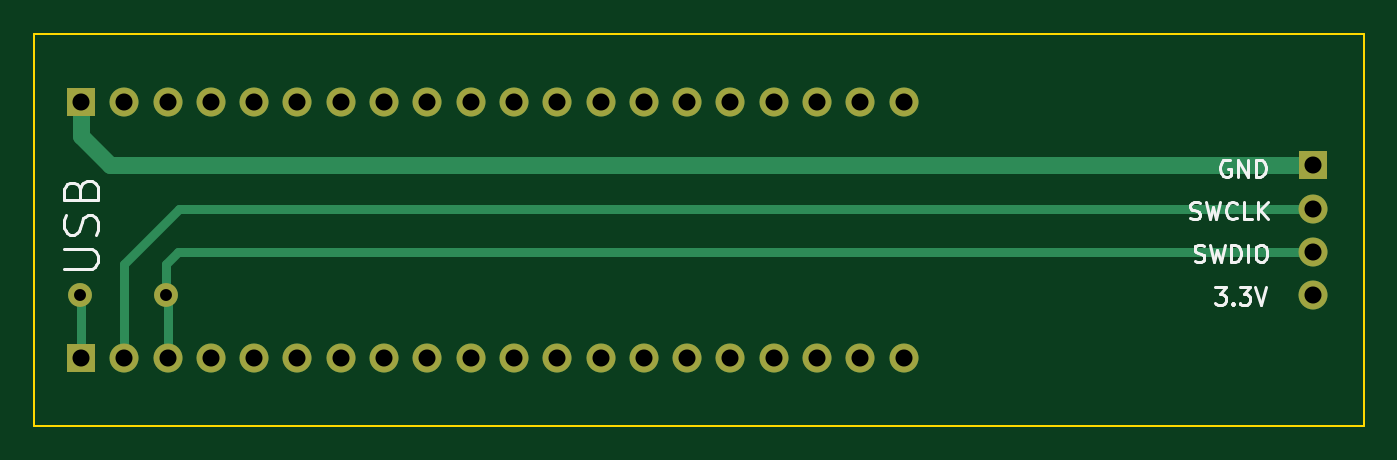
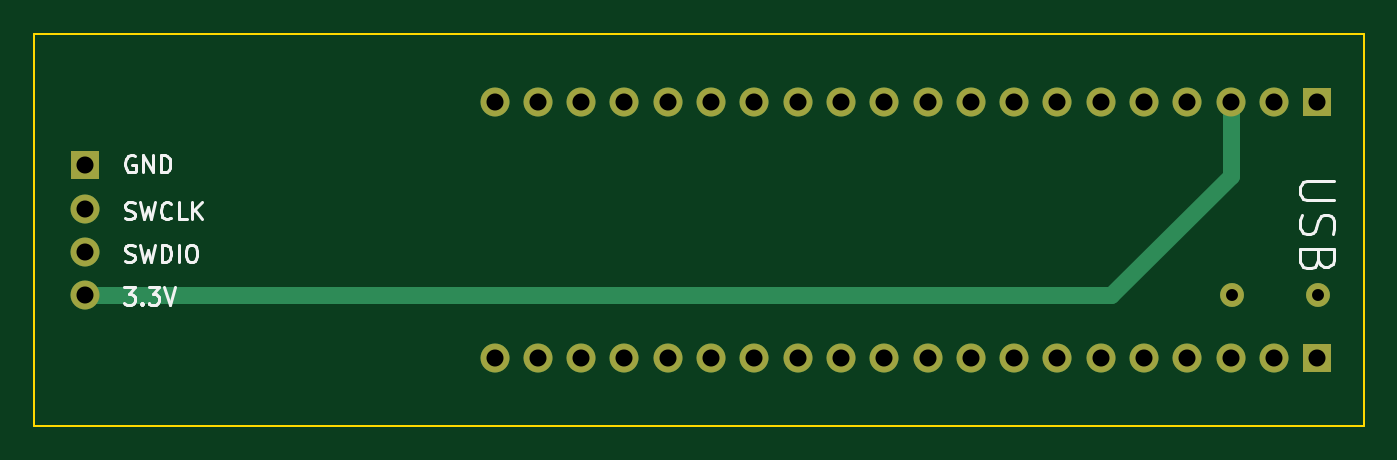
Circuit board: 10 layer files. Board 78.0 x 23.0 mm.
- bottom_copper: adaptor-B_Cu.gbr (4577 bytes)
- bottom_mask: adaptor-B_Mask.gbr (1856 bytes)
- paste: adaptor-B_Paste.gbr (490 bytes)
- bottom_silk: adaptor-B_Silkscreen.gbr (10765 bytes)
- outline: adaptor-Edge_Cuts.gbr (720 bytes)
- top_copper: adaptor-F_Cu.gbr (5188 bytes)
- top_mask: adaptor-F_Mask.gbr (1856 bytes)
- paste: adaptor-F_Paste.gbr (490 bytes)
- top_silk: adaptor-F_Silkscreen.gbr (10765 bytes)
- drill: adaptor.drl (1069 bytes)

=== bottom_copper: adaptor-B_Cu.gbr ===
%TF.GenerationSoftware,KiCad,Pcbnew,7.0.7-7.0.7~ubuntu22.04.1*%
%TF.CreationDate,2023-08-27T08:37:15+02:00*%
%TF.ProjectId,adaptor,61646170-746f-4722-9e6b-696361645f70,rev?*%
%TF.SameCoordinates,Original*%
%TF.FileFunction,Copper,L2,Bot*%
%TF.FilePolarity,Positive*%
%FSLAX46Y46*%
G04 Gerber Fmt 4.6, Leading zero omitted, Abs format (unit mm)*
G04 Created by KiCad (PCBNEW 7.0.7-7.0.7~ubuntu22.04.1) date 2023-08-27 08:37:15*
%MOMM*%
%LPD*%
G01*
G04 APERTURE LIST*
%TA.AperFunction,ComponentPad*%
%ADD10R,1.700000X1.700000*%
%TD*%
%TA.AperFunction,ComponentPad*%
%ADD11O,1.700000X1.700000*%
%TD*%
%TA.AperFunction,ComponentPad*%
%ADD12C,1.400000*%
%TD*%
%TA.AperFunction,ComponentPad*%
%ADD13O,1.400000X1.400000*%
%TD*%
%TA.AperFunction,Conductor*%
%ADD14C,1.000000*%
%TD*%
G04 APERTURE END LIST*
D10*
%TO.P,J2,1,Pin_1*%
%TO.N,/GND*%
X121740000Y-64000000D03*
D11*
%TO.P,J2,2,Pin_2*%
%TO.N,unconnected-(J2-Pin_2-Pad2)*%
X124280000Y-64000000D03*
%TO.P,J2,3,Pin_3*%
%TO.N,/3.3V*%
X126820000Y-64000000D03*
%TO.P,J2,4,Pin_4*%
%TO.N,unconnected-(J2-Pin_4-Pad4)*%
X129360000Y-64000000D03*
%TO.P,J2,5,Pin_5*%
%TO.N,unconnected-(J2-Pin_5-Pad5)*%
X131900000Y-64000000D03*
%TO.P,J2,6,Pin_6*%
%TO.N,unconnected-(J2-Pin_6-Pad6)*%
X134440000Y-64000000D03*
%TO.P,J2,7,Pin_7*%
%TO.N,unconnected-(J2-Pin_7-Pad7)*%
X136980000Y-64000000D03*
%TO.P,J2,8,Pin_8*%
%TO.N,unconnected-(J2-Pin_8-Pad8)*%
X139520000Y-64000000D03*
%TO.P,J2,9,Pin_9*%
%TO.N,unconnected-(J2-Pin_9-Pad9)*%
X142060000Y-64000000D03*
%TO.P,J2,10,Pin_10*%
%TO.N,unconnected-(J2-Pin_10-Pad10)*%
X144600000Y-64000000D03*
%TO.P,J2,11,Pin_11*%
%TO.N,unconnected-(J2-Pin_11-Pad11)*%
X147140000Y-64000000D03*
%TO.P,J2,12,Pin_12*%
%TO.N,unconnected-(J2-Pin_12-Pad12)*%
X149680000Y-64000000D03*
%TO.P,J2,13,Pin_13*%
%TO.N,unconnected-(J2-Pin_13-Pad13)*%
X152220000Y-64000000D03*
%TO.P,J2,14,Pin_14*%
%TO.N,unconnected-(J2-Pin_14-Pad14)*%
X154760000Y-64000000D03*
%TO.P,J2,15,Pin_15*%
%TO.N,unconnected-(J2-Pin_15-Pad15)*%
X157300000Y-64000000D03*
%TO.P,J2,16,Pin_16*%
%TO.N,unconnected-(J2-Pin_16-Pad16)*%
X159840000Y-64000000D03*
%TO.P,J2,17,Pin_17*%
%TO.N,unconnected-(J2-Pin_17-Pad17)*%
X162380000Y-64000000D03*
%TO.P,J2,18,Pin_18*%
%TO.N,unconnected-(J2-Pin_18-Pad18)*%
X164920000Y-64000000D03*
%TO.P,J2,19,Pin_19*%
%TO.N,unconnected-(J2-Pin_19-Pad19)*%
X167460000Y-64000000D03*
%TO.P,J2,20,Pin_20*%
%TO.N,unconnected-(J2-Pin_20-Pad20)*%
X170000000Y-64000000D03*
%TD*%
D10*
%TO.P,J1,1,Pin_1*%
%TO.N,Net-(J1-Pin_1)*%
X121740000Y-79000000D03*
D11*
%TO.P,J1,2,Pin_2*%
%TO.N,/SWCLK*%
X124280000Y-79000000D03*
%TO.P,J1,3,Pin_3*%
%TO.N,/SWDIO*%
X126820000Y-79000000D03*
%TO.P,J1,4,Pin_4*%
%TO.N,unconnected-(J1-Pin_4-Pad4)*%
X129360000Y-79000000D03*
%TO.P,J1,5,Pin_5*%
%TO.N,unconnected-(J1-Pin_5-Pad5)*%
X131900000Y-79000000D03*
%TO.P,J1,6,Pin_6*%
%TO.N,unconnected-(J1-Pin_6-Pad6)*%
X134440000Y-79000000D03*
%TO.P,J1,7,Pin_7*%
%TO.N,unconnected-(J1-Pin_7-Pad7)*%
X136980000Y-79000000D03*
%TO.P,J1,8,Pin_8*%
%TO.N,unconnected-(J1-Pin_8-Pad8)*%
X139520000Y-79000000D03*
%TO.P,J1,9,Pin_9*%
%TO.N,unconnected-(J1-Pin_9-Pad9)*%
X142060000Y-79000000D03*
%TO.P,J1,10,Pin_10*%
%TO.N,unconnected-(J1-Pin_10-Pad10)*%
X144600000Y-79000000D03*
%TO.P,J1,11,Pin_11*%
%TO.N,unconnected-(J1-Pin_11-Pad11)*%
X147140000Y-79000000D03*
%TO.P,J1,12,Pin_12*%
%TO.N,unconnected-(J1-Pin_12-Pad12)*%
X149680000Y-79000000D03*
%TO.P,J1,13,Pin_13*%
%TO.N,unconnected-(J1-Pin_13-Pad13)*%
X152220000Y-79000000D03*
%TO.P,J1,14,Pin_14*%
%TO.N,unconnected-(J1-Pin_14-Pad14)*%
X154760000Y-79000000D03*
%TO.P,J1,15,Pin_15*%
%TO.N,unconnected-(J1-Pin_15-Pad15)*%
X157300000Y-79000000D03*
%TO.P,J1,16,Pin_16*%
%TO.N,unconnected-(J1-Pin_16-Pad16)*%
X159840000Y-79000000D03*
%TO.P,J1,17,Pin_17*%
%TO.N,unconnected-(J1-Pin_17-Pad17)*%
X162380000Y-79000000D03*
%TO.P,J1,18,Pin_18*%
%TO.N,unconnected-(J1-Pin_18-Pad18)*%
X164920000Y-79000000D03*
%TO.P,J1,19,Pin_19*%
%TO.N,unconnected-(J1-Pin_19-Pad19)*%
X167460000Y-79000000D03*
%TO.P,J1,20,Pin_20*%
%TO.N,unconnected-(J1-Pin_20-Pad20)*%
X170000000Y-79000000D03*
%TD*%
D12*
%TO.P,R1,1*%
%TO.N,/SWDIO*%
X126750000Y-75290000D03*
D13*
%TO.P,R1,2*%
%TO.N,Net-(J1-Pin_1)*%
X121670000Y-75290000D03*
%TD*%
D10*
%TO.P,J3,1,Pin_1*%
%TO.N,/GND*%
X194000000Y-67710000D03*
D11*
%TO.P,J3,2,Pin_2*%
%TO.N,/SWCLK*%
X194000000Y-70250000D03*
%TO.P,J3,3,Pin_3*%
%TO.N,/SWDIO*%
X194000000Y-72790000D03*
%TO.P,J3,4,Pin_4*%
%TO.N,/3.3V*%
X194000000Y-75330000D03*
%TD*%
D14*
%TO.N,/3.3V*%
X126820000Y-68320000D02*
X133830000Y-75330000D01*
X126820000Y-64000000D02*
X126820000Y-68320000D01*
X133830000Y-75330000D02*
X194000000Y-75330000D01*
%TD*%
M02*

=== bottom_mask: adaptor-B_Mask.gbr ===
%TF.GenerationSoftware,KiCad,Pcbnew,7.0.7-7.0.7~ubuntu22.04.1*%
%TF.CreationDate,2023-08-27T08:37:15+02:00*%
%TF.ProjectId,adaptor,61646170-746f-4722-9e6b-696361645f70,rev?*%
%TF.SameCoordinates,Original*%
%TF.FileFunction,Soldermask,Bot*%
%TF.FilePolarity,Negative*%
%FSLAX46Y46*%
G04 Gerber Fmt 4.6, Leading zero omitted, Abs format (unit mm)*
G04 Created by KiCad (PCBNEW 7.0.7-7.0.7~ubuntu22.04.1) date 2023-08-27 08:37:15*
%MOMM*%
%LPD*%
G01*
G04 APERTURE LIST*
%ADD10R,1.700000X1.700000*%
%ADD11O,1.700000X1.700000*%
%ADD12C,1.400000*%
%ADD13O,1.400000X1.400000*%
G04 APERTURE END LIST*
D10*
%TO.C,J2*%
X121740000Y-64000000D03*
D11*
X124280000Y-64000000D03*
X126820000Y-64000000D03*
X129360000Y-64000000D03*
X131900000Y-64000000D03*
X134440000Y-64000000D03*
X136980000Y-64000000D03*
X139520000Y-64000000D03*
X142060000Y-64000000D03*
X144600000Y-64000000D03*
X147140000Y-64000000D03*
X149680000Y-64000000D03*
X152220000Y-64000000D03*
X154760000Y-64000000D03*
X157300000Y-64000000D03*
X159840000Y-64000000D03*
X162380000Y-64000000D03*
X164920000Y-64000000D03*
X167460000Y-64000000D03*
X170000000Y-64000000D03*
%TD*%
D10*
%TO.C,J1*%
X121740000Y-79000000D03*
D11*
X124280000Y-79000000D03*
X126820000Y-79000000D03*
X129360000Y-79000000D03*
X131900000Y-79000000D03*
X134440000Y-79000000D03*
X136980000Y-79000000D03*
X139520000Y-79000000D03*
X142060000Y-79000000D03*
X144600000Y-79000000D03*
X147140000Y-79000000D03*
X149680000Y-79000000D03*
X152220000Y-79000000D03*
X154760000Y-79000000D03*
X157300000Y-79000000D03*
X159840000Y-79000000D03*
X162380000Y-79000000D03*
X164920000Y-79000000D03*
X167460000Y-79000000D03*
X170000000Y-79000000D03*
%TD*%
D12*
%TO.C,R1*%
X126750000Y-75290000D03*
D13*
X121670000Y-75290000D03*
%TD*%
D10*
%TO.C,J3*%
X194000000Y-67710000D03*
D11*
X194000000Y-70250000D03*
X194000000Y-72790000D03*
X194000000Y-75330000D03*
%TD*%
M02*

=== paste: adaptor-B_Paste.gbr ===
%TF.GenerationSoftware,KiCad,Pcbnew,7.0.7-7.0.7~ubuntu22.04.1*%
%TF.CreationDate,2023-08-27T08:37:15+02:00*%
%TF.ProjectId,adaptor,61646170-746f-4722-9e6b-696361645f70,rev?*%
%TF.SameCoordinates,Original*%
%TF.FileFunction,Paste,Bot*%
%TF.FilePolarity,Positive*%
%FSLAX46Y46*%
G04 Gerber Fmt 4.6, Leading zero omitted, Abs format (unit mm)*
G04 Created by KiCad (PCBNEW 7.0.7-7.0.7~ubuntu22.04.1) date 2023-08-27 08:37:15*
%MOMM*%
%LPD*%
G01*
G04 APERTURE LIST*
G04 APERTURE END LIST*
M02*

=== bottom_silk: adaptor-B_Silkscreen.gbr (10765 bytes, source omitted) ===
=== outline: adaptor-Edge_Cuts.gbr ===
%TF.GenerationSoftware,KiCad,Pcbnew,7.0.7-7.0.7~ubuntu22.04.1*%
%TF.CreationDate,2023-08-27T08:37:15+02:00*%
%TF.ProjectId,adaptor,61646170-746f-4722-9e6b-696361645f70,rev?*%
%TF.SameCoordinates,Original*%
%TF.FileFunction,Profile,NP*%
%FSLAX46Y46*%
G04 Gerber Fmt 4.6, Leading zero omitted, Abs format (unit mm)*
G04 Created by KiCad (PCBNEW 7.0.7-7.0.7~ubuntu22.04.1) date 2023-08-27 08:37:15*
%MOMM*%
%LPD*%
G01*
G04 APERTURE LIST*
%TA.AperFunction,Profile*%
%ADD10C,0.100000*%
%TD*%
G04 APERTURE END LIST*
D10*
X119000000Y-83000000D02*
X119000000Y-60000000D01*
X197000000Y-60000000D02*
X119000000Y-60000000D01*
X197000000Y-83000000D02*
X119000000Y-83000000D01*
X197000000Y-60000000D02*
X197000000Y-83000000D01*
M02*

=== top_copper: adaptor-F_Cu.gbr ===
%TF.GenerationSoftware,KiCad,Pcbnew,7.0.7-7.0.7~ubuntu22.04.1*%
%TF.CreationDate,2023-08-27T08:37:14+02:00*%
%TF.ProjectId,adaptor,61646170-746f-4722-9e6b-696361645f70,rev?*%
%TF.SameCoordinates,Original*%
%TF.FileFunction,Copper,L1,Top*%
%TF.FilePolarity,Positive*%
%FSLAX46Y46*%
G04 Gerber Fmt 4.6, Leading zero omitted, Abs format (unit mm)*
G04 Created by KiCad (PCBNEW 7.0.7-7.0.7~ubuntu22.04.1) date 2023-08-27 08:37:14*
%MOMM*%
%LPD*%
G01*
G04 APERTURE LIST*
%TA.AperFunction,ComponentPad*%
%ADD10R,1.700000X1.700000*%
%TD*%
%TA.AperFunction,ComponentPad*%
%ADD11O,1.700000X1.700000*%
%TD*%
%TA.AperFunction,ComponentPad*%
%ADD12C,1.400000*%
%TD*%
%TA.AperFunction,ComponentPad*%
%ADD13O,1.400000X1.400000*%
%TD*%
%TA.AperFunction,Conductor*%
%ADD14C,0.500000*%
%TD*%
%TA.AperFunction,Conductor*%
%ADD15C,1.000000*%
%TD*%
G04 APERTURE END LIST*
D10*
%TO.P,J2,1,Pin_1*%
%TO.N,/GND*%
X121740000Y-64000000D03*
D11*
%TO.P,J2,2,Pin_2*%
%TO.N,unconnected-(J2-Pin_2-Pad2)*%
X124280000Y-64000000D03*
%TO.P,J2,3,Pin_3*%
%TO.N,/3.3V*%
X126820000Y-64000000D03*
%TO.P,J2,4,Pin_4*%
%TO.N,unconnected-(J2-Pin_4-Pad4)*%
X129360000Y-64000000D03*
%TO.P,J2,5,Pin_5*%
%TO.N,unconnected-(J2-Pin_5-Pad5)*%
X131900000Y-64000000D03*
%TO.P,J2,6,Pin_6*%
%TO.N,unconnected-(J2-Pin_6-Pad6)*%
X134440000Y-64000000D03*
%TO.P,J2,7,Pin_7*%
%TO.N,unconnected-(J2-Pin_7-Pad7)*%
X136980000Y-64000000D03*
%TO.P,J2,8,Pin_8*%
%TO.N,unconnected-(J2-Pin_8-Pad8)*%
X139520000Y-64000000D03*
%TO.P,J2,9,Pin_9*%
%TO.N,unconnected-(J2-Pin_9-Pad9)*%
X142060000Y-64000000D03*
%TO.P,J2,10,Pin_10*%
%TO.N,unconnected-(J2-Pin_10-Pad10)*%
X144600000Y-64000000D03*
%TO.P,J2,11,Pin_11*%
%TO.N,unconnected-(J2-Pin_11-Pad11)*%
X147140000Y-64000000D03*
%TO.P,J2,12,Pin_12*%
%TO.N,unconnected-(J2-Pin_12-Pad12)*%
X149680000Y-64000000D03*
%TO.P,J2,13,Pin_13*%
%TO.N,unconnected-(J2-Pin_13-Pad13)*%
X152220000Y-64000000D03*
%TO.P,J2,14,Pin_14*%
%TO.N,unconnected-(J2-Pin_14-Pad14)*%
X154760000Y-64000000D03*
%TO.P,J2,15,Pin_15*%
%TO.N,unconnected-(J2-Pin_15-Pad15)*%
X157300000Y-64000000D03*
%TO.P,J2,16,Pin_16*%
%TO.N,unconnected-(J2-Pin_16-Pad16)*%
X159840000Y-64000000D03*
%TO.P,J2,17,Pin_17*%
%TO.N,unconnected-(J2-Pin_17-Pad17)*%
X162380000Y-64000000D03*
%TO.P,J2,18,Pin_18*%
%TO.N,unconnected-(J2-Pin_18-Pad18)*%
X164920000Y-64000000D03*
%TO.P,J2,19,Pin_19*%
%TO.N,unconnected-(J2-Pin_19-Pad19)*%
X167460000Y-64000000D03*
%TO.P,J2,20,Pin_20*%
%TO.N,unconnected-(J2-Pin_20-Pad20)*%
X170000000Y-64000000D03*
%TD*%
D10*
%TO.P,J1,1,Pin_1*%
%TO.N,Net-(J1-Pin_1)*%
X121740000Y-79000000D03*
D11*
%TO.P,J1,2,Pin_2*%
%TO.N,/SWCLK*%
X124280000Y-79000000D03*
%TO.P,J1,3,Pin_3*%
%TO.N,/SWDIO*%
X126820000Y-79000000D03*
%TO.P,J1,4,Pin_4*%
%TO.N,unconnected-(J1-Pin_4-Pad4)*%
X129360000Y-79000000D03*
%TO.P,J1,5,Pin_5*%
%TO.N,unconnected-(J1-Pin_5-Pad5)*%
X131900000Y-79000000D03*
%TO.P,J1,6,Pin_6*%
%TO.N,unconnected-(J1-Pin_6-Pad6)*%
X134440000Y-79000000D03*
%TO.P,J1,7,Pin_7*%
%TO.N,unconnected-(J1-Pin_7-Pad7)*%
X136980000Y-79000000D03*
%TO.P,J1,8,Pin_8*%
%TO.N,unconnected-(J1-Pin_8-Pad8)*%
X139520000Y-79000000D03*
%TO.P,J1,9,Pin_9*%
%TO.N,unconnected-(J1-Pin_9-Pad9)*%
X142060000Y-79000000D03*
%TO.P,J1,10,Pin_10*%
%TO.N,unconnected-(J1-Pin_10-Pad10)*%
X144600000Y-79000000D03*
%TO.P,J1,11,Pin_11*%
%TO.N,unconnected-(J1-Pin_11-Pad11)*%
X147140000Y-79000000D03*
%TO.P,J1,12,Pin_12*%
%TO.N,unconnected-(J1-Pin_12-Pad12)*%
X149680000Y-79000000D03*
%TO.P,J1,13,Pin_13*%
%TO.N,unconnected-(J1-Pin_13-Pad13)*%
X152220000Y-79000000D03*
%TO.P,J1,14,Pin_14*%
%TO.N,unconnected-(J1-Pin_14-Pad14)*%
X154760000Y-79000000D03*
%TO.P,J1,15,Pin_15*%
%TO.N,unconnected-(J1-Pin_15-Pad15)*%
X157300000Y-79000000D03*
%TO.P,J1,16,Pin_16*%
%TO.N,unconnected-(J1-Pin_16-Pad16)*%
X159840000Y-79000000D03*
%TO.P,J1,17,Pin_17*%
%TO.N,unconnected-(J1-Pin_17-Pad17)*%
X162380000Y-79000000D03*
%TO.P,J1,18,Pin_18*%
%TO.N,unconnected-(J1-Pin_18-Pad18)*%
X164920000Y-79000000D03*
%TO.P,J1,19,Pin_19*%
%TO.N,unconnected-(J1-Pin_19-Pad19)*%
X167460000Y-79000000D03*
%TO.P,J1,20,Pin_20*%
%TO.N,unconnected-(J1-Pin_20-Pad20)*%
X170000000Y-79000000D03*
%TD*%
D12*
%TO.P,R1,1*%
%TO.N,/SWDIO*%
X126750000Y-75290000D03*
D13*
%TO.P,R1,2*%
%TO.N,Net-(J1-Pin_1)*%
X121670000Y-75290000D03*
%TD*%
D10*
%TO.P,J3,1,Pin_1*%
%TO.N,/GND*%
X194000000Y-67710000D03*
D11*
%TO.P,J3,2,Pin_2*%
%TO.N,/SWCLK*%
X194000000Y-70250000D03*
%TO.P,J3,3,Pin_3*%
%TO.N,/SWDIO*%
X194000000Y-72790000D03*
%TO.P,J3,4,Pin_4*%
%TO.N,/3.3V*%
X194000000Y-75330000D03*
%TD*%
D14*
%TO.N,Net-(J1-Pin_1)*%
X121740000Y-79000000D02*
X121740000Y-75360000D01*
X121740000Y-75360000D02*
X121670000Y-75290000D01*
%TO.N,/SWCLK*%
X124280000Y-73470000D02*
X127500000Y-70250000D01*
X127500000Y-70250000D02*
X194000000Y-70250000D01*
X124280000Y-79000000D02*
X124280000Y-73470000D01*
%TO.N,/SWDIO*%
X126750000Y-75290000D02*
X126750000Y-73500000D01*
X126820000Y-75360000D02*
X126750000Y-75290000D01*
X126820000Y-79000000D02*
X126820000Y-75360000D01*
X127460000Y-72790000D02*
X194000000Y-72790000D01*
X126750000Y-73500000D02*
X127460000Y-72790000D01*
D15*
%TO.N,/GND*%
X123460000Y-67710000D02*
X194000000Y-67710000D01*
X121740000Y-64000000D02*
X121740000Y-65990000D01*
X121740000Y-65990000D02*
X123460000Y-67710000D01*
%TD*%
M02*

=== top_mask: adaptor-F_Mask.gbr ===
%TF.GenerationSoftware,KiCad,Pcbnew,7.0.7-7.0.7~ubuntu22.04.1*%
%TF.CreationDate,2023-08-27T08:37:15+02:00*%
%TF.ProjectId,adaptor,61646170-746f-4722-9e6b-696361645f70,rev?*%
%TF.SameCoordinates,Original*%
%TF.FileFunction,Soldermask,Top*%
%TF.FilePolarity,Negative*%
%FSLAX46Y46*%
G04 Gerber Fmt 4.6, Leading zero omitted, Abs format (unit mm)*
G04 Created by KiCad (PCBNEW 7.0.7-7.0.7~ubuntu22.04.1) date 2023-08-27 08:37:15*
%MOMM*%
%LPD*%
G01*
G04 APERTURE LIST*
%ADD10R,1.700000X1.700000*%
%ADD11O,1.700000X1.700000*%
%ADD12C,1.400000*%
%ADD13O,1.400000X1.400000*%
G04 APERTURE END LIST*
D10*
%TO.C,J2*%
X121740000Y-64000000D03*
D11*
X124280000Y-64000000D03*
X126820000Y-64000000D03*
X129360000Y-64000000D03*
X131900000Y-64000000D03*
X134440000Y-64000000D03*
X136980000Y-64000000D03*
X139520000Y-64000000D03*
X142060000Y-64000000D03*
X144600000Y-64000000D03*
X147140000Y-64000000D03*
X149680000Y-64000000D03*
X152220000Y-64000000D03*
X154760000Y-64000000D03*
X157300000Y-64000000D03*
X159840000Y-64000000D03*
X162380000Y-64000000D03*
X164920000Y-64000000D03*
X167460000Y-64000000D03*
X170000000Y-64000000D03*
%TD*%
D10*
%TO.C,J1*%
X121740000Y-79000000D03*
D11*
X124280000Y-79000000D03*
X126820000Y-79000000D03*
X129360000Y-79000000D03*
X131900000Y-79000000D03*
X134440000Y-79000000D03*
X136980000Y-79000000D03*
X139520000Y-79000000D03*
X142060000Y-79000000D03*
X144600000Y-79000000D03*
X147140000Y-79000000D03*
X149680000Y-79000000D03*
X152220000Y-79000000D03*
X154760000Y-79000000D03*
X157300000Y-79000000D03*
X159840000Y-79000000D03*
X162380000Y-79000000D03*
X164920000Y-79000000D03*
X167460000Y-79000000D03*
X170000000Y-79000000D03*
%TD*%
D12*
%TO.C,R1*%
X126750000Y-75290000D03*
D13*
X121670000Y-75290000D03*
%TD*%
D10*
%TO.C,J3*%
X194000000Y-67710000D03*
D11*
X194000000Y-70250000D03*
X194000000Y-72790000D03*
X194000000Y-75330000D03*
%TD*%
M02*

=== paste: adaptor-F_Paste.gbr ===
%TF.GenerationSoftware,KiCad,Pcbnew,7.0.7-7.0.7~ubuntu22.04.1*%
%TF.CreationDate,2023-08-27T08:37:15+02:00*%
%TF.ProjectId,adaptor,61646170-746f-4722-9e6b-696361645f70,rev?*%
%TF.SameCoordinates,Original*%
%TF.FileFunction,Paste,Top*%
%TF.FilePolarity,Positive*%
%FSLAX46Y46*%
G04 Gerber Fmt 4.6, Leading zero omitted, Abs format (unit mm)*
G04 Created by KiCad (PCBNEW 7.0.7-7.0.7~ubuntu22.04.1) date 2023-08-27 08:37:15*
%MOMM*%
%LPD*%
G01*
G04 APERTURE LIST*
G04 APERTURE END LIST*
M02*

=== top_silk: adaptor-F_Silkscreen.gbr (10765 bytes, source omitted) ===
=== drill: adaptor.drl ===
M48
; DRILL file {KiCad 7.0.7-7.0.7~ubuntu22.04.1} date sön 27 aug 2023 08:37:11
; FORMAT={-:-/ absolute / metric / decimal}
; #@! TF.CreationDate,2023-08-27T08:37:11+02:00
; #@! TF.GenerationSoftware,Kicad,Pcbnew,7.0.7-7.0.7~ubuntu22.04.1
; #@! TF.FileFunction,MixedPlating,1,2
FMAT,2
METRIC
; #@! TA.AperFunction,Plated,PTH,ComponentDrill
T1C0.700
; #@! TA.AperFunction,Plated,PTH,ComponentDrill
T2C1.000
%
G90
G05
T1
X121.67Y-75.29
X126.75Y-75.29
T2
X121.74Y-64.0
X121.74Y-79.0
X124.28Y-64.0
X124.28Y-79.0
X126.82Y-64.0
X126.82Y-79.0
X129.36Y-64.0
X129.36Y-79.0
X131.9Y-64.0
X131.9Y-79.0
X134.44Y-64.0
X134.44Y-79.0
X136.98Y-64.0
X136.98Y-79.0
X139.52Y-64.0
X139.52Y-79.0
X142.06Y-64.0
X142.06Y-79.0
X144.6Y-64.0
X144.6Y-79.0
X147.14Y-64.0
X147.14Y-79.0
X149.68Y-64.0
X149.68Y-79.0
X152.22Y-64.0
X152.22Y-79.0
X154.76Y-64.0
X154.76Y-79.0
X157.3Y-64.0
X157.3Y-79.0
X159.84Y-64.0
X159.84Y-79.0
X162.38Y-64.0
X162.38Y-79.0
X164.92Y-64.0
X164.92Y-79.0
X167.46Y-64.0
X167.46Y-79.0
X170.0Y-64.0
X170.0Y-79.0
X194.0Y-67.71
X194.0Y-70.25
X194.0Y-72.79
X194.0Y-75.33
T0
M30

